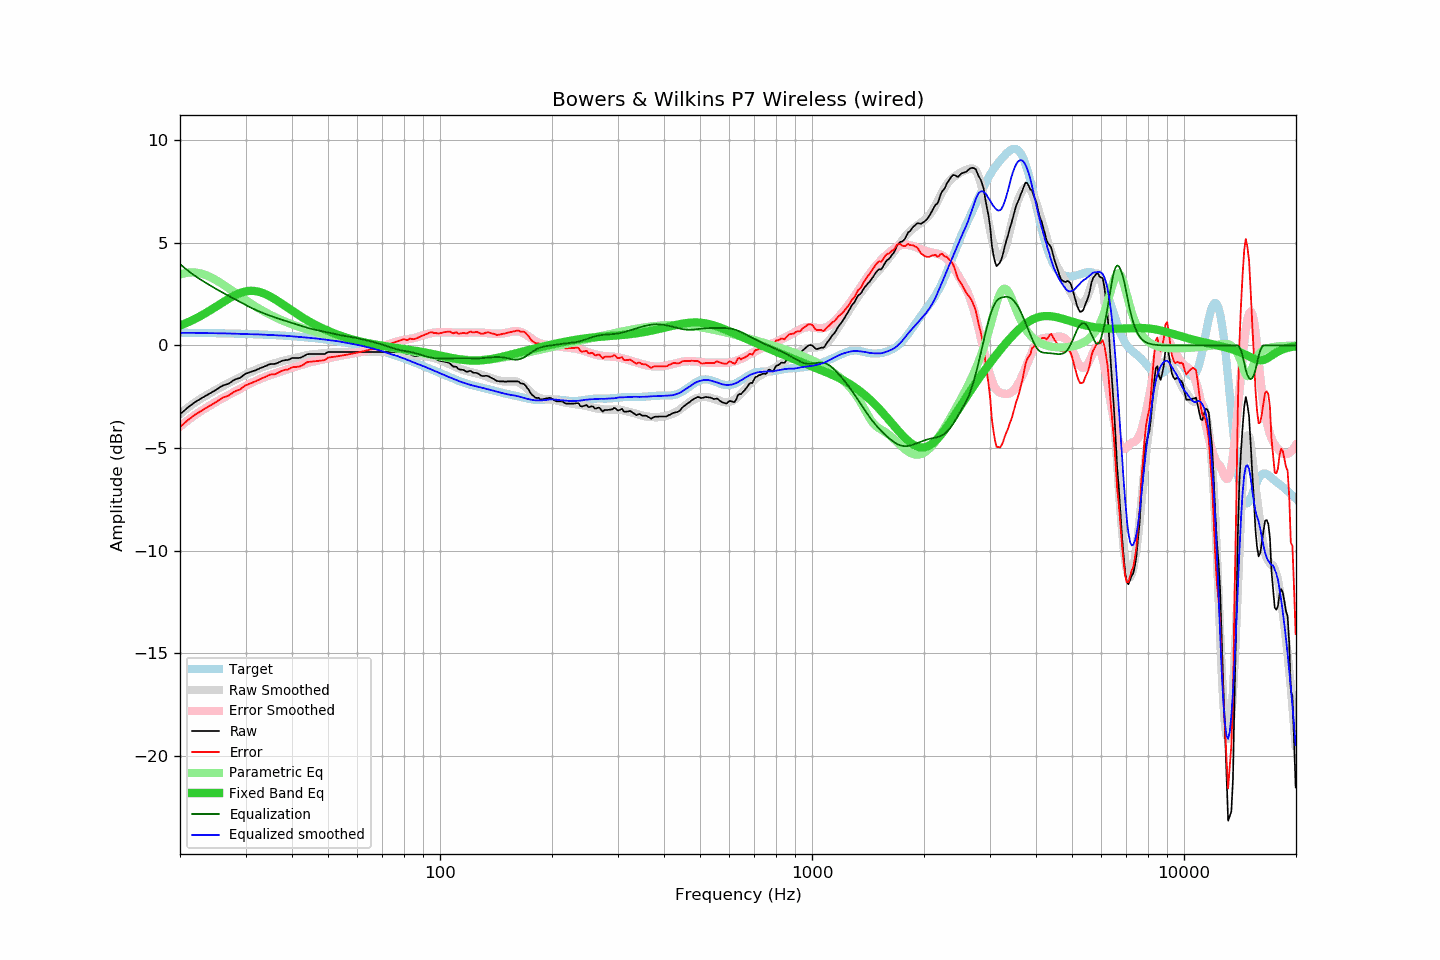

The file beside this chart, header and first rows:
frequency, raw, error, smoothed, error_smoothed, equalization, parametric_eq, equalized_raw, equalized_smoothed, target
20.00, -3.35, -3.97, -3.35, -3.96, 3.96, 0.97, 0.61, 0.61, 0.62
20.20, -3.28, -3.90, -3.28, -3.89, 3.89, 1.00, 0.61, 0.61, 0.62
20.40, -3.22, -3.84, -3.21, -3.83, 3.83, 1.03, 0.61, 0.61, 0.62
20.61, -3.15, -3.77, -3.15, -3.76, 3.76, 1.06, 0.61, 0.61, 0.62
20.81, -3.08, -3.70, -3.09, -3.70, 3.70, 1.09, 0.62, 0.61, 0.62
21.02, -3.01, -3.63, -3.03, -3.64, 3.64, 1.13, 0.63, 0.61, 0.62
21.23, -2.96, -3.58, -2.97, -3.58, 3.58, 1.16, 0.62, 0.61, 0.61
21.44, -2.90, -3.51, -2.91, -3.52, 3.52, 1.20, 0.62, 0.61, 0.61
21.66, -2.84, -3.46, -2.85, -3.46, 3.46, 1.24, 0.62, 0.61, 0.61
21.87, -2.78, -3.39, -2.79, -3.41, 3.41, 1.28, 0.62, 0.61, 0.61
22.09, -2.73, -3.34, -2.74, -3.35, 3.35, 1.32, 0.62, 0.61, 0.61
22.31, -2.68, -3.29, -2.69, -3.30, 3.30, 1.36, 0.62, 0.61, 0.61
22.54, -2.64, -3.25, -2.64, -3.25, 3.25, 1.40, 0.60, 0.61, 0.61
22.76, -2.59, -3.20, -2.59, -3.20, 3.20, 1.44, 0.60, 0.61, 0.61
22.99, -2.54, -3.15, -2.54, -3.15, 3.15, 1.49, 0.60, 0.60, 0.61
23.22, -2.50, -3.11, -2.50, -3.10, 3.10, 1.53, 0.60, 0.60, 0.60
23.45, -2.45, -3.06, -2.45, -3.05, 3.05, 1.58, 0.60, 0.60, 0.60
23.69, -2.41, -3.02, -2.41, -3.00, 3.00, 1.62, 0.59, 0.60, 0.60
23.92, -2.36, -2.96, -2.36, -2.96, 2.96, 1.67, 0.59, 0.60, 0.60
24.16, -2.32, -2.92, -2.31, -2.91, 2.91, 1.72, 0.59, 0.60, 0.60
24.40, -2.27, -2.87, -2.27, -2.86, 2.86, 1.77, 0.59, 0.60, 0.60
24.65, -2.23, -2.83, -2.22, -2.82, 2.82, 1.82, 0.58, 0.59, 0.60
24.89, -2.18, -2.78, -2.18, -2.77, 2.77, 1.87, 0.59, 0.59, 0.60
25.14, -2.13, -2.73, -2.13, -2.72, 2.72, 1.92, 0.59, 0.59, 0.59
25.39, -2.08, -2.67, -2.09, -2.68, 2.68, 1.97, 0.60, 0.59, 0.59
25.65, -2.03, -2.62, -2.05, -2.64, 2.64, 2.02, 0.60, 0.59, 0.59
25.91, -1.98, -2.57, -2.00, -2.59, 2.59, 2.07, 0.61, 0.59, 0.59
26.16, -1.94, -2.53, -1.96, -2.55, 2.55, 2.12, 0.61, 0.59, 0.59
26.43, -1.92, -2.51, -1.92, -2.51, 2.51, 2.17, 0.59, 0.58, 0.59
26.69, -1.90, -2.49, -1.88, -2.47, 2.47, 2.22, 0.56, 0.58, 0.58
26.96, -1.87, -2.45, -1.85, -2.42, 2.42, 2.26, 0.55, 0.58, 0.58
27.23, -1.82, -2.40, -1.81, -2.38, 2.38, 2.31, 0.56, 0.58, 0.58
27.50, -1.77, -2.35, -1.77, -2.34, 2.34, 2.35, 0.57, 0.57, 0.58
27.77, -1.71, -2.29, -1.73, -2.30, 2.30, 2.40, 0.59, 0.57, 0.58
28.05, -1.67, -2.25, -1.69, -2.26, 2.26, 2.44, 0.59, 0.57, 0.57
28.33, -1.64, -2.21, -1.65, -2.21, 2.21, 2.47, 0.57, 0.57, 0.57
28.62, -1.61, -2.18, -1.60, -2.17, 2.17, 2.51, 0.56, 0.57, 0.57
28.90, -1.59, -2.16, -1.56, -2.13, 2.13, 2.54, 0.54, 0.57, 0.57
29.19, -1.54, -2.11, -1.52, -2.09, 2.09, 2.57, 0.54, 0.56, 0.57
29.48, -1.48, -2.05, -1.48, -2.04, 2.04, 2.59, 0.56, 0.56, 0.56
29.78, -1.42, -1.98, -1.44, -2.00, 2.00, 2.61, 0.58, 0.56, 0.56
30.08, -1.37, -1.93, -1.40, -1.96, 1.96, 2.63, 0.59, 0.56, 0.56
30.38, -1.35, -1.91, -1.37, -1.92, 1.92, 2.64, 0.57, 0.55, 0.56
30.68, -1.32, -1.88, -1.33, -1.88, 1.88, 2.65, 0.56, 0.55, 0.55
30.99, -1.29, -1.84, -1.30, -1.84, 1.84, 2.66, 0.55, 0.54, 0.55
31.30, -1.26, -1.81, -1.26, -1.80, 1.80, 2.66, 0.54, 0.54, 0.55
31.61, -1.23, -1.78, -1.23, -1.77, 1.77, 2.65, 0.53, 0.54, 0.55
31.93, -1.21, -1.76, -1.19, -1.73, 1.73, 2.64, 0.52, 0.54, 0.54
32.24, -1.17, -1.71, -1.16, -1.70, 1.70, 2.63, 0.52, 0.54, 0.54
32.57, -1.14, -1.68, -1.13, -1.66, 1.66, 2.61, 0.52, 0.53, 0.54
32.89, -1.10, -1.64, -1.10, -1.63, 1.63, 2.59, 0.53, 0.53, 0.53
33.22, -1.07, -1.60, -1.07, -1.60, 1.60, 2.57, 0.53, 0.52, 0.53
33.55, -1.04, -1.57, -1.05, -1.57, 1.57, 2.54, 0.52, 0.52, 0.53
33.89, -1.01, -1.54, -1.02, -1.54, 1.54, 2.50, 0.52, 0.52, 0.52
34.23, -0.98, -1.50, -0.99, -1.51, 1.51, 2.47, 0.52, 0.51, 0.52
34.57, -0.94, -1.46, -0.97, -1.48, 1.48, 2.43, 0.53, 0.51, 0.52
34.92, -0.91, -1.43, -0.94, -1.45, 1.45, 2.39, 0.54, 0.51, 0.51
35.27, -0.90, -1.41, -0.91, -1.42, 1.42, 2.34, 0.52, 0.51, 0.51
35.62, -0.90, -1.41, -0.89, -1.39, 1.39, 2.30, 0.49, 0.50, 0.50
35.97, -0.90, -1.40, -0.87, -1.36, 1.36, 2.25, 0.46, 0.50, 0.50
... 635 more rows
